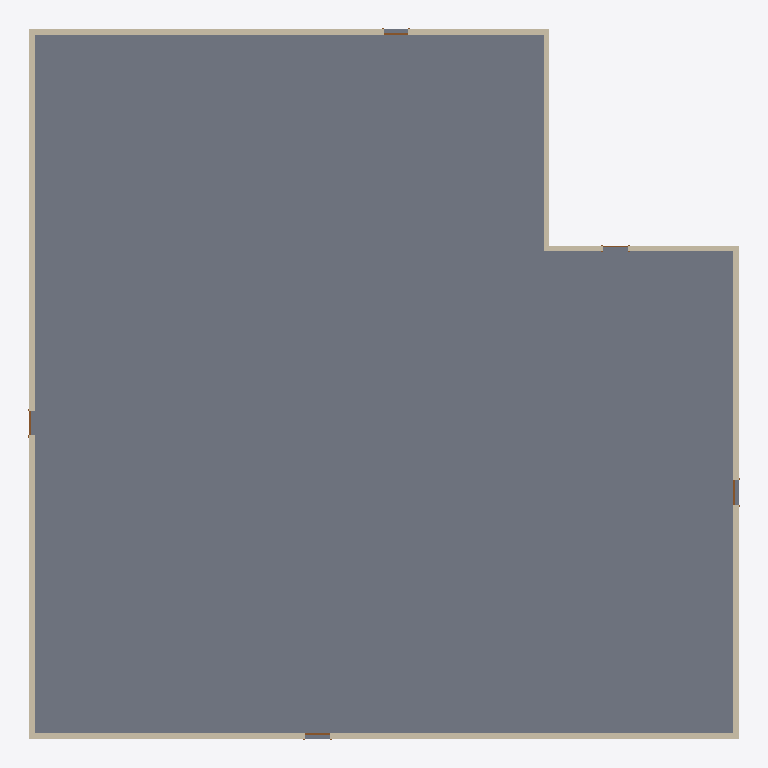
Plan cut of the same IFC building model at storey 'Level 1' (level 0.00 m, cut at 1.40 m), seen from above with north up, elements coloured by IFC class: 6 walls (beige), 5 doors (brown), 1 slab (grey). Cut surfaces are drawn darker.
Extent 26.2 m × 26.2 m × 8.8 m (x, y, z). Storeys (1): Level 1 at 0.00 m. Elements (13): 6 IfcWallStandardCase, 5 IfcDoor, 1 IfcRoof, 1 IfcSlab.

HEADER;
FILE_DESCRIPTION(('ViewDefinition [DesignTransferView_V1.0]'),'2;1');
FILE_NAME('0001','2018-08-05T20:53:04',(''),(''),'The EXPRESS Data Manager Version 5.02.0100.07 : 28 Aug 2013','20180329_1100(x64) - Exporter 18.3.0.81 - Alternate UI 18.3.0.81','');
FILE_SCHEMA(('IFC4'));
ENDSEC;
DATA;
#108=IFCPROJECT('3WjjHTGM9D_Ae7MndBUS1K',#42,'0001',$,$,'Project Name','Project Status',(#99),#94);
#898=IFCSITE('3WjjHTGM9D_Ae7MndBUS1M',#42,'Default',$,'',#897,$,$,.ELEMENT.,$,$,$,$,$);
#123=IFCBUILDING('3WjjHTGM9D_Ae7MndBUS1L',#42,'',$,$,#33,$,'',.ELEMENT.,$,$,$);
#160=IFCBUILDINGSTOREY('3WjjHTGM9D_Ae7MnaqXZx7',#42,'Level 1',$,$,#159,$,'Level 1',.ELEMENT.,0.0);
#494=IFCSLAB('3IkEZ_tFjEGhegzBqEDQXl',#42,'Floor:Concrete-Commercial 362mm:293171',$,'Floor:Concrete-Commercial 362mm',#460,#491,'293171',.FLOOR.);
#210=IFCWALLSTANDARDCASE('3IkEZ_tFjEGhegzBqEDQaG',#42,'Basic Wall:Generic - 200mm:292940',$,'Basic Wall:Generic - 200mm:1740',#171,#204,'292940',.NOTDEFINED.);
#447=IFCWALLSTANDARDCASE('3IkEZ_tFjEGhegzBqEDQX2',#42,'Basic Wall:Generic - 200mm:293150',$,'Basic Wall:Generic - 200mm:1740',#425,#443,'293150',.NOTDEFINED.);
#307=IFCWALLSTANDARDCASE('3IkEZ_tFjEGhegzBqEDQar',#42,'Basic Wall:Generic - 200mm:292969',$,'Basic Wall:Generic - 200mm:1740',#285,#303,'292969',.NOTDEFINED.);
#412=IFCWALLSTANDARDCASE('3IkEZ_tFjEGhegzBqEDQcp',#42,'Basic Wall:Generic - 200mm:293103',$,'Basic Wall:Generic - 200mm:1740',#390,#408,'293103',.NOTDEFINED.);
#342=IFCWALLSTANDARDCASE('3IkEZ_tFjEGhegzBqEDQdO',#42,'Basic Wall:Generic - 200mm:292996',$,'Basic Wall:Generic - 200mm:1740',#320,#338,'292996',.NOTDEFINED.);
#377=IFCWALLSTANDARDCASE('3IkEZ_tFjEGhegzBqEDQds',#42,'Basic Wall:Generic - 200mm:293034',$,'Basic Wall:Generic - 200mm:1740',#355,#373,'293034',.NOTDEFINED.);
#729=IFCDOOR('3IkEZ_tFjEGhegzBqEDQlZ',#42,'M_Single-Flush:0915 x 2134mm:293567',$,'0915 x 2134mm',#1163,#722,'293567',2134.0,915.0,.DOOR.,.SINGLE_SWING_RIGHT.,$);
#798=IFCDOOR('3IkEZ_tFjEGhegzBqEDQfd',#42,'M_Single-Flush:0915 x 2134mm:293691',$,'0915 x 2134mm',#1192,#791,'293691',2134.0,915.0,.DOOR.,.SINGLE_SWING_RIGHT.,$);
#703=IFCDOOR('3IkEZ_tFjEGhegzBqEDQlC',#42,'M_Single-Flush:0915 x 2134mm:293520',$,'0915 x 2134mm',#1076,#696,'293520',2134.0,915.0,.DOOR.,.SINGLE_SWING_RIGHT.,$);
#775=IFCDOOR('3IkEZ_tFjEGhegzBqEDQf3',#42,'M_Single-Flush:0915 x 2134mm:293663',$,'0915 x 2134mm',#1105,#768,'293663',2134.0,915.0,.DOOR.,.SINGLE_SWING_RIGHT.,$);
#752=IFCDOOR('3IkEZ_tFjEGhegzBqEDQkj',#42,'M_Single-Flush:0915 x 2134mm:293617',$,'0915 x 2134mm',#1134,#745,'293617',2134.0,915.0,.DOOR.,.SINGLE_SWING_RIGHT.,$);
ENDSEC;